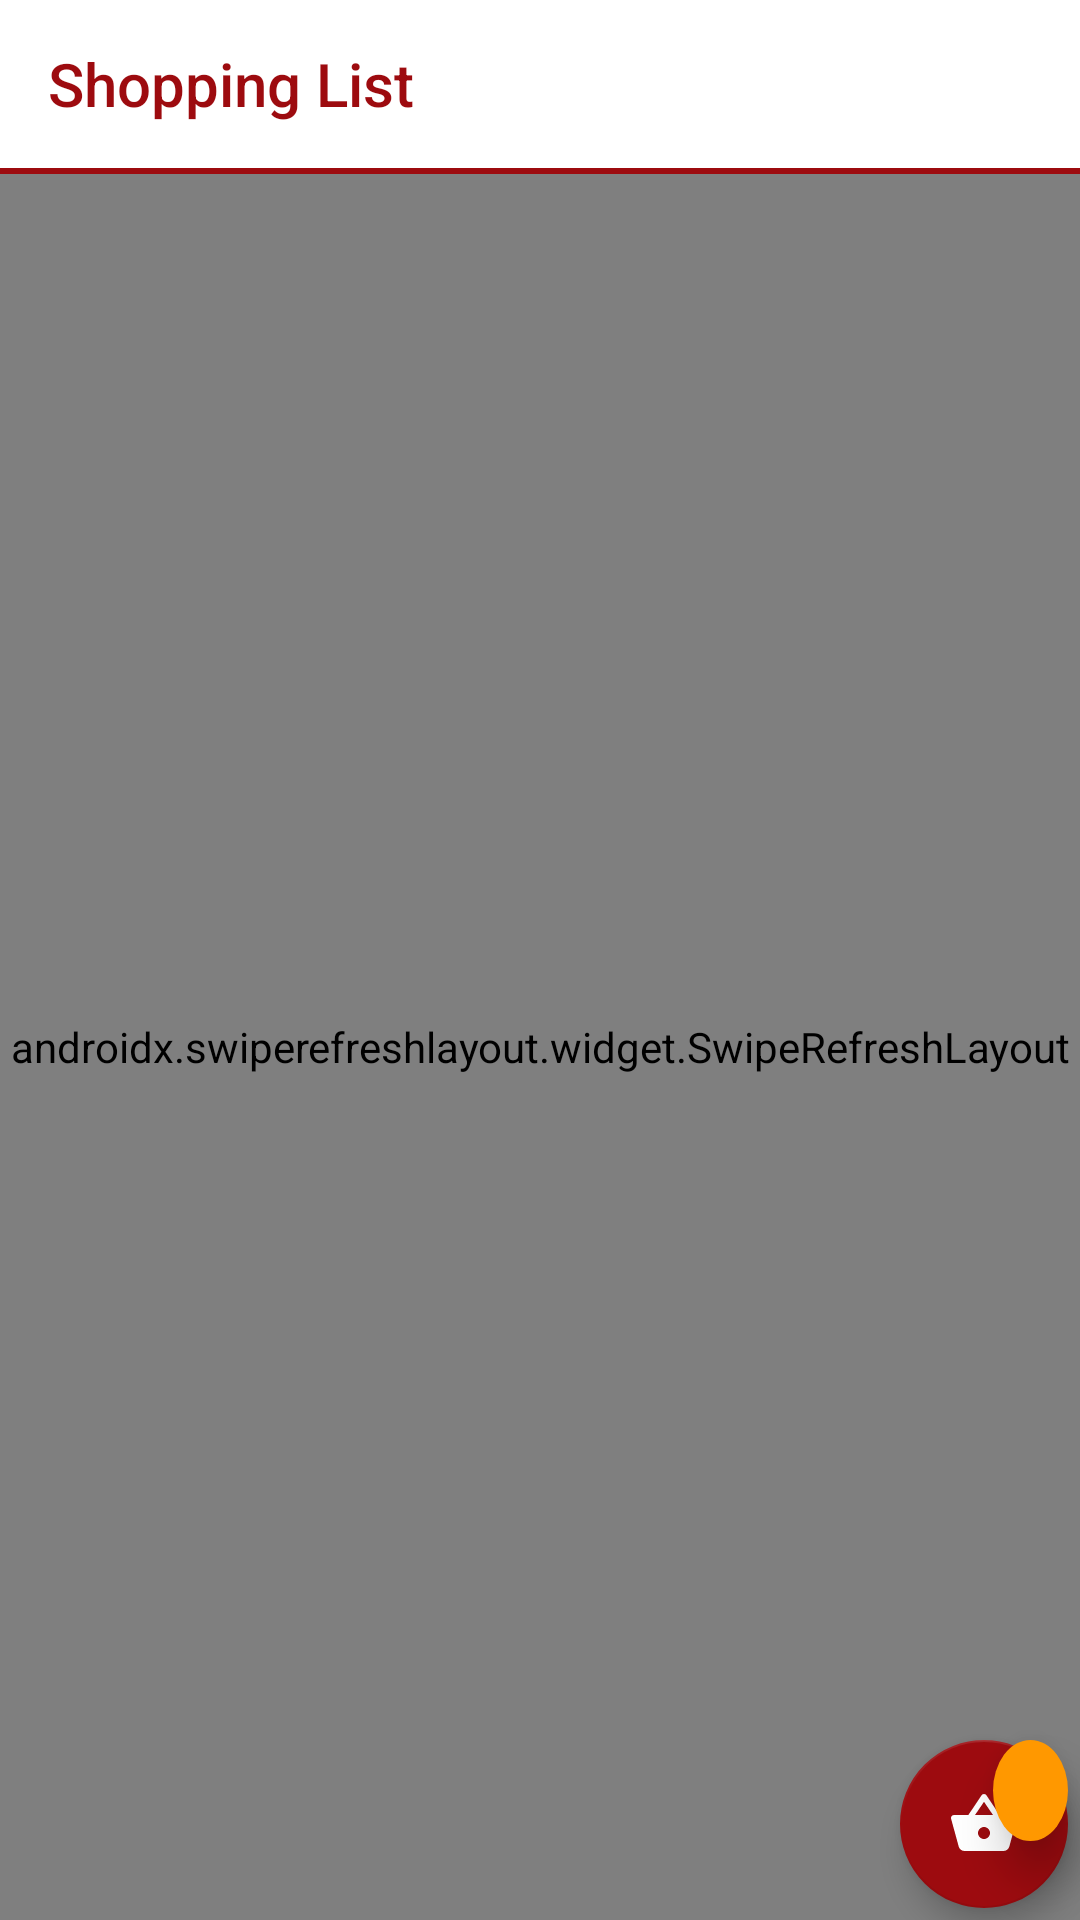

Produce the Android XML layout that renders to this screen, including the resource entries it uses.
<!-- AndroidManifest.xml: application theme Theme.AppCompat.Light.NoActionBar -->
<!-- res/layout/activity_products.xml -->
<?xml version="1.0" encoding="utf-8"?>
<androidx.constraintlayout.widget.ConstraintLayout xmlns:android="http://schemas.android.com/apk/res/android"
    xmlns:app="http://schemas.android.com/apk/res-auto"
    xmlns:tools="http://schemas.android.com/tools"
    android:id="@+id/coordinator"
    android:layout_width="match_parent"
    android:layout_height="match_parent"
    android:background="#fffffa">

    <View
        android:id="@+id/divider8"
        android:layout_width="match_parent"
        android:layout_height="2dp"
        android:background="#9D0B0F"
        app:layout_constraintEnd_toEndOf="parent"
        app:layout_constraintStart_toStartOf="parent"
        app:layout_constraintTop_toBottomOf="@+id/toolbar" />

    <androidx.swiperefreshlayout.widget.SwipeRefreshLayout
        android:id="@+id/swipeRefreshLayout"
        android:layout_width="match_parent"
        android:layout_height="0dp"
        app:layout_behavior="@string/appbar_scrolling_view_behavior"
        app:layout_constraintBottom_toBottomOf="parent"
        app:layout_constraintEnd_toEndOf="parent"
        app:layout_constraintHorizontal_bias="0.46"
        app:layout_constraintStart_toStartOf="parent"
        app:layout_constraintTop_toBottomOf="@+id/divider8">

        <androidx.recyclerview.widget.RecyclerView
            android:id="@+id/products_recyclerview"
            android:layout_width="match_parent"
            android:layout_height="match_parent"
            android:clipToPadding="false"
            android:paddingBottom="70dp"
            android:scrollbarStyle="outsideOverlay"
            app:layoutManager="androidx.recyclerview.widget.LinearLayoutManager" />

    </androidx.swiperefreshlayout.widget.SwipeRefreshLayout>

    <com.google.android.material.floatingactionbutton.FloatingActionButton
        android:id="@+id/basketButton"
        android:layout_width="wrap_content"
        android:layout_height="wrap_content"
        android:layout_marginEnd="4dp"
        android:layout_marginRight="4dp"
        android:layout_marginBottom="4dp"
        android:src="@drawable/ic_shopping_basket"
        android:tint="@android:color/white"
        app:backgroundTint="#9D0B0F"
        app:fabSize="normal"
        app:layout_constraintBottom_toBottomOf="parent"
        app:layout_constraintEnd_toEndOf="parent" />

    <TextView
        android:id="@+id/cart_size"
        android:layout_width="wrap_content"
        android:layout_height="wrap_content"
        android:background="@drawable/item_count"
        android:elevation="10dp"
        android:padding="8dp"
        android:textColor="@android:color/white"
        android:textSize="13sp"
        android:textStyle="bold"
        app:layout_constraintEnd_toEndOf="@+id/basketButton"
        app:layout_constraintTop_toTopOf="@+id/basketButton"
        tools:targetApi="lollipop" />

    <androidx.appcompat.widget.Toolbar
        android:id="@+id/toolbar"
        android:layout_width="match_parent"
        android:layout_height="?attr/actionBarSize"
        android:background="@android:color/white"
        app:layout_constraintEnd_toEndOf="parent"
        app:layout_constraintStart_toStartOf="parent"
        app:layout_constraintTop_toTopOf="parent"
        app:title="Shopping List"
        app:titleTextColor="#9D0B0F" />


</androidx.constraintlayout.widget.ConstraintLayout>
<!-- resources referenced by this layout -->
<resources>
  <!-- drawable ic_shopping_basket (drawable) -->
  <vector xmlns:android="http://schemas.android.com/apk/res/android"
          android:width="24dp"
          android:height="24dp"
          android:viewportWidth="24.0"
          android:viewportHeight="24.0">
      <path
          android:fillColor="#9D0B0F"
          android:pathData="M17.21,9l-4.38,-6.56c-0.19,-0.28 -0.51,-0.42 -0.83,-0.42 -0.32,0 -0.64,0.14 -0.83,0.43L6.79,9L2,9c-0.55,0 -1,0.45 -1,1 0,0.09 0.01,0.18 0.04,0.27l2.54,9.27c0.23,0.84 1,1.46 1.92,1.46h13c0.92,0 1.69,-0.62 1.93,-1.46l2.54,-9.27L23,10c0,-0.55 -0.45,-1 -1,-1h-4.79zM9,9l3,-4.4L15,9L9,9zM12,17c-1.1,0 -2,-0.9 -2,-2s0.9,-2 2,-2 2,0.9 2,2 -0.9,2 -2,2z"/>
  </vector>
  <!-- drawable item_count (drawable) -->
  <?xml version="1.0" encoding="utf-8"?>
  <selector xmlns:android="http://schemas.android.com/apk/res/android">
      <item>
          <shape android:shape="oval">
              <solid android:color="#FF9800"/>
              <corners android:radius="50dp"/>
              <size android:height="25dp"/>
              <size android:width="25dp"/>
          </shape>
      </item>
  </selector>
</resources>
